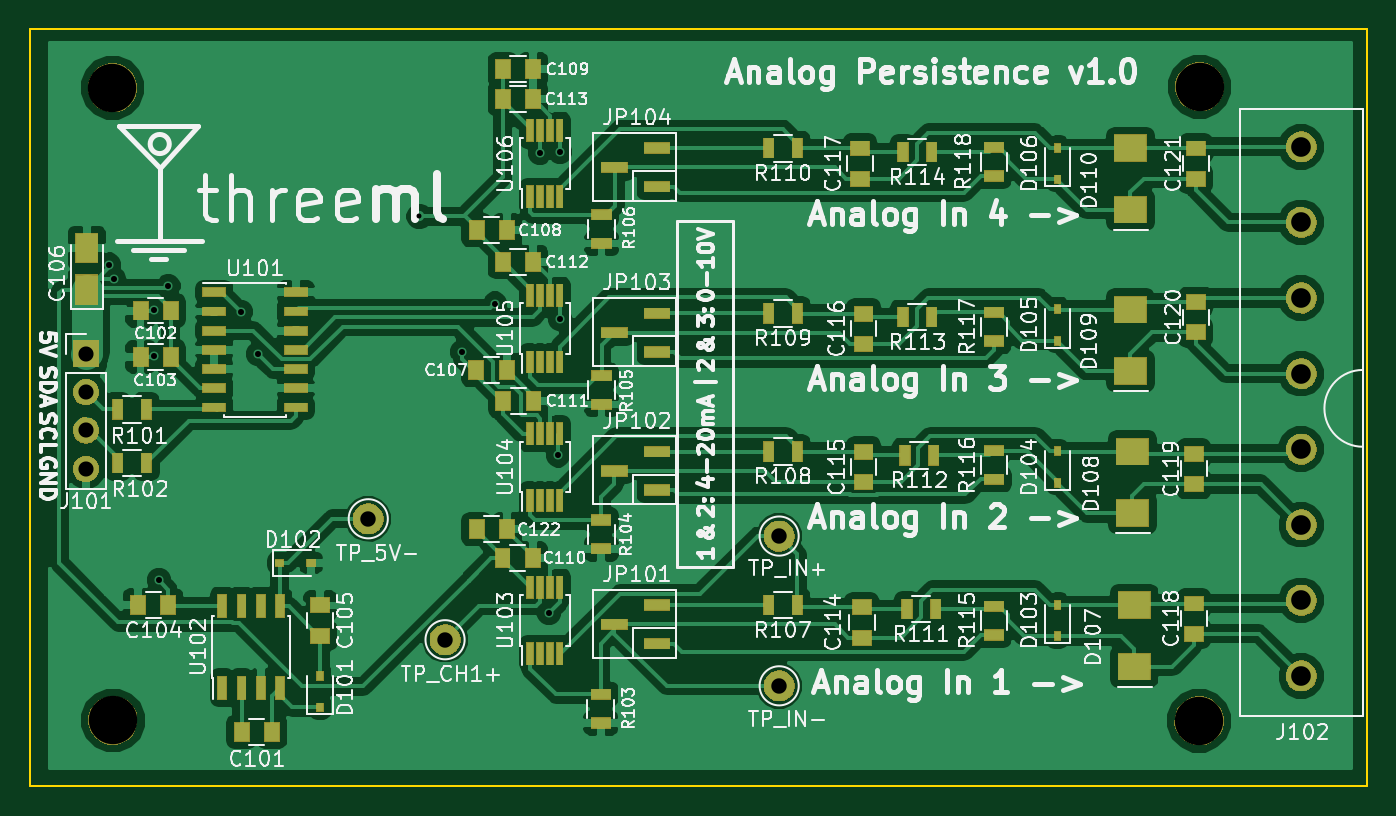
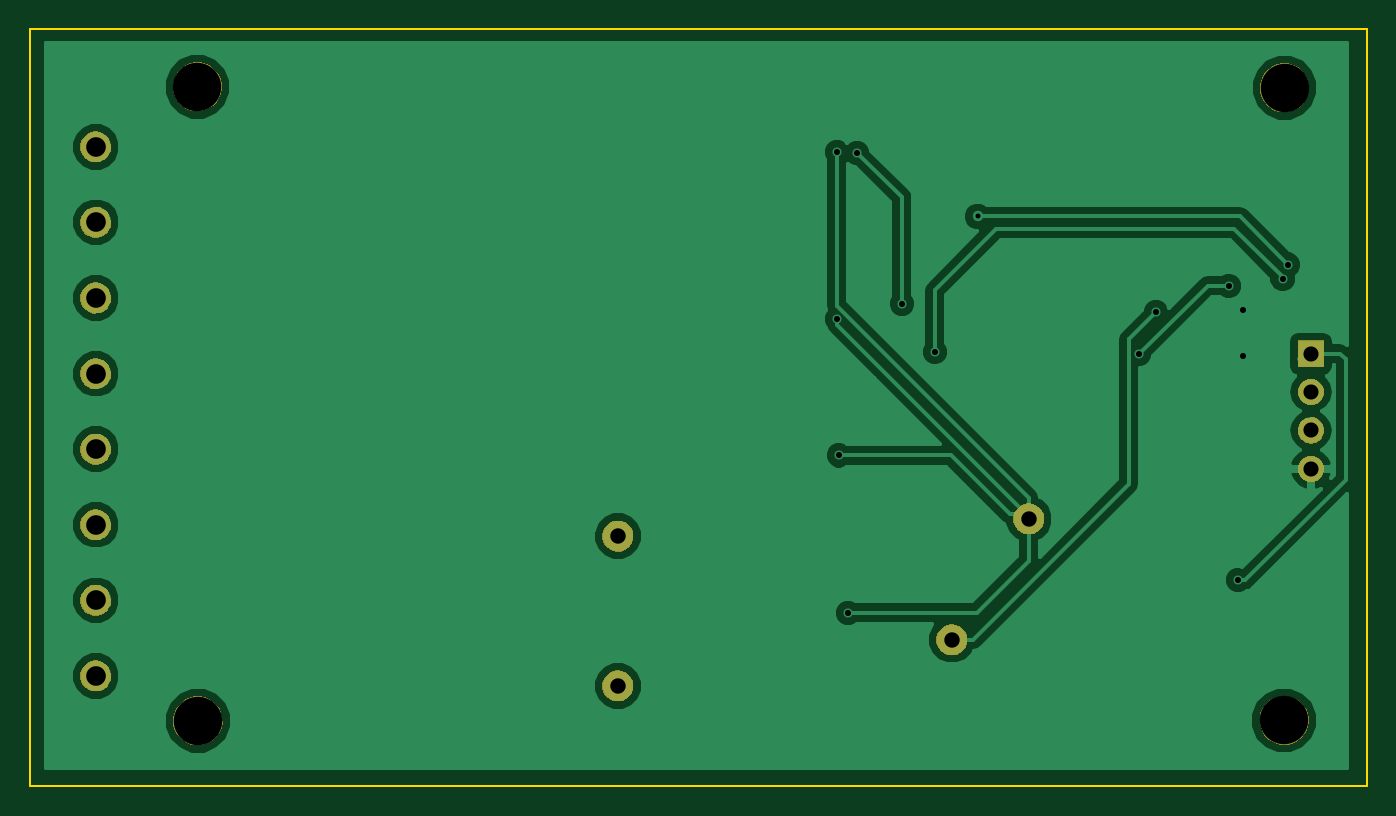
Circuit board: 10 layer files. Board 88.4 x 50.0 mm.
- bottom_copper: rpi-industrial-analog-B.Cu.gbr (32740 bytes)
- bottom_mask: rpi-industrial-analog-B.Mask.gbr (19898 bytes)
- paste: rpi-industrial-analog-B.Paste.gbr (289 bytes)
- bottom_silk: rpi-industrial-analog-B.SilkS.gbr (290 bytes)
- outline: rpi-industrial-analog-Edge.Cuts.gbr (518 bytes)
- top_copper: rpi-industrial-analog-F.Cu.gbr (136479 bytes)
- top_mask: rpi-industrial-analog-F.Mask.gbr (47034 bytes)
- paste: rpi-industrial-analog-F.Paste.gbr (5023 bytes)
- top_silk: rpi-industrial-analog-F.SilkS.gbr (122015 bytes)
- drill: rpi-industrial-analog.drl (836 bytes)

=== bottom_copper: rpi-industrial-analog-B.Cu.gbr (32740 bytes, source omitted) ===
=== bottom_mask: rpi-industrial-analog-B.Mask.gbr (19898 bytes, source omitted) ===
=== paste: rpi-industrial-analog-B.Paste.gbr ===
G04 #@! TF.FileFunction,Paste,Bot*
%FSLAX46Y46*%
G04 Gerber Fmt 4.6, Leading zero omitted, Abs format (unit mm)*
G04 Created by KiCad (PCBNEW 4.0.6) date Tuesday, August 01, 2017 'AMt' 06:59:47 AM*
%MOMM*%
%LPD*%
G01*
G04 APERTURE LIST*
%ADD10C,0.100000*%
G04 APERTURE END LIST*
D10*
M02*

=== bottom_silk: rpi-industrial-analog-B.SilkS.gbr ===
G04 #@! TF.FileFunction,Legend,Bot*
%FSLAX46Y46*%
G04 Gerber Fmt 4.6, Leading zero omitted, Abs format (unit mm)*
G04 Created by KiCad (PCBNEW 4.0.6) date Tuesday, August 01, 2017 'AMt' 06:59:47 AM*
%MOMM*%
%LPD*%
G01*
G04 APERTURE LIST*
%ADD10C,0.100000*%
G04 APERTURE END LIST*
D10*
M02*

=== outline: rpi-industrial-analog-Edge.Cuts.gbr ===
G04 #@! TF.FileFunction,Profile,NP*
%FSLAX46Y46*%
G04 Gerber Fmt 4.6, Leading zero omitted, Abs format (unit mm)*
G04 Created by KiCad (PCBNEW 4.0.6) date Tuesday, August 01, 2017 'AMt' 06:59:47 AM*
%MOMM*%
%LPD*%
G01*
G04 APERTURE LIST*
%ADD10C,0.100000*%
%ADD11C,0.150000*%
G04 APERTURE END LIST*
D10*
D11*
X104267000Y-128016000D02*
X192659000Y-128016000D01*
X192659000Y-77978000D02*
X104267000Y-77978000D01*
X104267000Y-77978000D02*
X104267000Y-128016000D01*
X192659000Y-77978000D02*
X192659000Y-128016000D01*
M02*

=== top_copper: rpi-industrial-analog-F.Cu.gbr (136479 bytes, source omitted) ===
=== top_mask: rpi-industrial-analog-F.Mask.gbr (47034 bytes, source omitted) ===
=== paste: rpi-industrial-analog-F.Paste.gbr ===
G04 #@! TF.FileFunction,Paste,Top*
%FSLAX46Y46*%
G04 Gerber Fmt 4.6, Leading zero omitted, Abs format (unit mm)*
G04 Created by KiCad (PCBNEW 4.0.6) date Tuesday, August 01, 2017 'AMt' 06:59:47 AM*
%MOMM*%
%LPD*%
G01*
G04 APERTURE LIST*
%ADD10C,0.100000*%
%ADD11R,1.547600X0.557600*%
%ADD12R,0.847600X1.097600*%
%ADD13R,1.347600X0.447600*%
%ADD14R,0.547600X1.147600*%
%ADD15R,1.097600X0.847600*%
%ADD16R,0.297600X0.447600*%
%ADD17R,0.447600X0.297600*%
%ADD18R,2.006600X1.625600*%
%ADD19R,1.147600X0.547600*%
%ADD20R,0.447600X1.397600*%
%ADD21R,0.297600X1.297600*%
%ADD22R,1.347600X1.797600*%
%ADD23C,1.847600*%
G04 APERTURE END LIST*
D10*
D11*
X145728000Y-85847000D03*
X145728000Y-88397000D03*
X142903000Y-87122000D03*
D12*
X135550000Y-102575000D03*
X137550000Y-102575000D03*
D13*
X116426000Y-95377000D03*
X116426000Y-96647000D03*
X116426000Y-97917000D03*
X116426000Y-99187000D03*
X116426000Y-100457000D03*
X116426000Y-101727000D03*
X116426000Y-102997000D03*
X121826000Y-102997000D03*
X121826000Y-101727000D03*
X121826000Y-100457000D03*
X121826000Y-99187000D03*
X121826000Y-97917000D03*
X121826000Y-96647000D03*
X121826000Y-95377000D03*
D14*
X110050000Y-106675000D03*
X111950000Y-106675000D03*
D12*
X118253000Y-124460000D03*
X120253000Y-124460000D03*
X113557692Y-96591820D03*
X111557692Y-96591820D03*
X113557692Y-99639820D03*
X111557692Y-99639820D03*
X113395000Y-116078000D03*
X111395000Y-116078000D03*
D15*
X123444000Y-118094000D03*
X123444000Y-116094000D03*
D12*
X135500000Y-112975000D03*
X137500000Y-112975000D03*
X135525000Y-93375000D03*
X137525000Y-93375000D03*
X135525000Y-82600000D03*
X137525000Y-82600000D03*
D15*
X159258000Y-116221000D03*
X159258000Y-118221000D03*
X159385000Y-105934000D03*
X159385000Y-107934000D03*
X159385000Y-96790000D03*
X159385000Y-98790000D03*
X159131000Y-85868000D03*
X159131000Y-87868000D03*
X181229000Y-117967000D03*
X181229000Y-115967000D03*
X181229000Y-108061000D03*
X181229000Y-106061000D03*
X181356000Y-98028000D03*
X181356000Y-96028000D03*
X181356000Y-87868000D03*
X181356000Y-85868000D03*
D16*
X123444000Y-122843000D03*
X123444000Y-120743000D03*
D17*
X120743000Y-113284000D03*
X122843000Y-113284000D03*
D16*
X172212000Y-118144000D03*
X172212000Y-116044000D03*
X172212000Y-107984000D03*
X172212000Y-105884000D03*
X172212000Y-98586000D03*
X172212000Y-96486000D03*
X172212000Y-87918000D03*
X172212000Y-85818000D03*
D18*
X177292000Y-116078000D03*
X177292000Y-120142000D03*
X177165000Y-105918000D03*
X177165000Y-109982000D03*
X177038000Y-96520000D03*
X177038000Y-100584000D03*
X177038000Y-85852000D03*
X177038000Y-89916000D03*
D14*
X111948000Y-103124000D03*
X110048000Y-103124000D03*
D19*
X142000000Y-121975000D03*
X142000000Y-123875000D03*
X142030000Y-110450000D03*
X142030000Y-112350000D03*
X142050000Y-100900000D03*
X142050000Y-102800000D03*
X142050000Y-90250000D03*
X142050000Y-92150000D03*
D14*
X155001000Y-116078000D03*
X153101000Y-116078000D03*
X155001000Y-105918000D03*
X153101000Y-105918000D03*
X155001000Y-96774000D03*
X153101000Y-96774000D03*
X155001000Y-85852000D03*
X153101000Y-85852000D03*
X164145000Y-116332000D03*
X162245000Y-116332000D03*
X164018000Y-106172000D03*
X162118000Y-106172000D03*
X163891000Y-97028000D03*
X161991000Y-97028000D03*
X163891000Y-86106000D03*
X161991000Y-86106000D03*
D19*
X168021000Y-116144000D03*
X168021000Y-118044000D03*
X168021000Y-105857000D03*
X168021000Y-107757000D03*
X168021000Y-96713000D03*
X168021000Y-98613000D03*
X168021000Y-85791000D03*
X168021000Y-87691000D03*
D20*
X116967000Y-121539000D03*
X118237000Y-121539000D03*
X119507000Y-121539000D03*
X120777000Y-121539000D03*
X120777000Y-116139000D03*
X119507000Y-116139000D03*
X118237000Y-116139000D03*
X116967000Y-116139000D03*
D21*
X137328000Y-119294000D03*
X137978000Y-119294000D03*
X138628000Y-119294000D03*
X139278000Y-119294000D03*
X139278000Y-114894000D03*
X138628000Y-114894000D03*
X137978000Y-114894000D03*
X137328000Y-114894000D03*
X137328000Y-109134000D03*
X137978000Y-109134000D03*
X138628000Y-109134000D03*
X139278000Y-109134000D03*
X139278000Y-104734000D03*
X138628000Y-104734000D03*
X137978000Y-104734000D03*
X137328000Y-104734000D03*
X137328000Y-99990000D03*
X137978000Y-99990000D03*
X138628000Y-99990000D03*
X139278000Y-99990000D03*
X139278000Y-95590000D03*
X138628000Y-95590000D03*
X137978000Y-95590000D03*
X137328000Y-95590000D03*
X137328000Y-89068000D03*
X137978000Y-89068000D03*
X138628000Y-89068000D03*
X139278000Y-89068000D03*
X139278000Y-84668000D03*
X138628000Y-84668000D03*
X137978000Y-84668000D03*
X137328000Y-84668000D03*
D22*
X108000000Y-95200000D03*
X108000000Y-92450000D03*
D12*
X133775000Y-100525000D03*
X135775000Y-100525000D03*
X133800000Y-91275000D03*
X135800000Y-91275000D03*
X135525000Y-80625000D03*
X137525000Y-80625000D03*
X133800000Y-111050000D03*
X135800000Y-111050000D03*
D23*
X188341000Y-100758000D03*
D11*
X145728000Y-96769000D03*
X145728000Y-99319000D03*
X142903000Y-98044000D03*
X145728000Y-105913000D03*
X145728000Y-108463000D03*
X142903000Y-107188000D03*
X145728000Y-116068000D03*
X145728000Y-118618000D03*
X142903000Y-117343000D03*
M02*

=== top_silk: rpi-industrial-analog-F.SilkS.gbr (122015 bytes, source omitted) ===
=== drill: rpi-industrial-analog.drl ===
M48
;DRILL file {KiCad 4.0.6} date Tuesday, August 01, 2017 'AMt' 06:58:50 AM
;FORMAT={-:-/ absolute / metric / decimal}
FMAT,2
METRIC,TZ
T1C0.330
T2C0.400
T3C1.000
T4C1.020
T5C1.300
T6C3.200
%
G90
G05
M71
T1
X129.991Y-90.366
T2
X109.475Y-93.55
X109.825Y-94.525
X112.45Y-96.575
X112.45Y-99.625
X112.776Y-114.427
X113.4Y-94.95
X118.2Y-96.7
X119.302Y-99.463
X132.842Y-99.314
X135.01Y-96.13
X137.96Y-86.15
X138.557Y-116.586
X139.192Y-106.172
X139.319Y-86.106
X139.319Y-97.155
T3
X107.95Y-99.441
X107.95Y-101.981
X107.95Y-104.521
X107.95Y-107.061
T4
X126.619Y-110.363
X131.699Y-118.364
X153.797Y-111.506
X153.8Y-121.412
T5
X188.341Y-85.758
X188.341Y-90.758
X188.341Y-95.758
X188.341Y-100.758
X188.341Y-105.758
X188.341Y-110.758
X188.341Y-115.758
X188.341Y-120.758
T6
X109.7Y-81.85
X109.728Y-123.698
X181.575Y-123.725
X181.61Y-81.788
T0
M30

